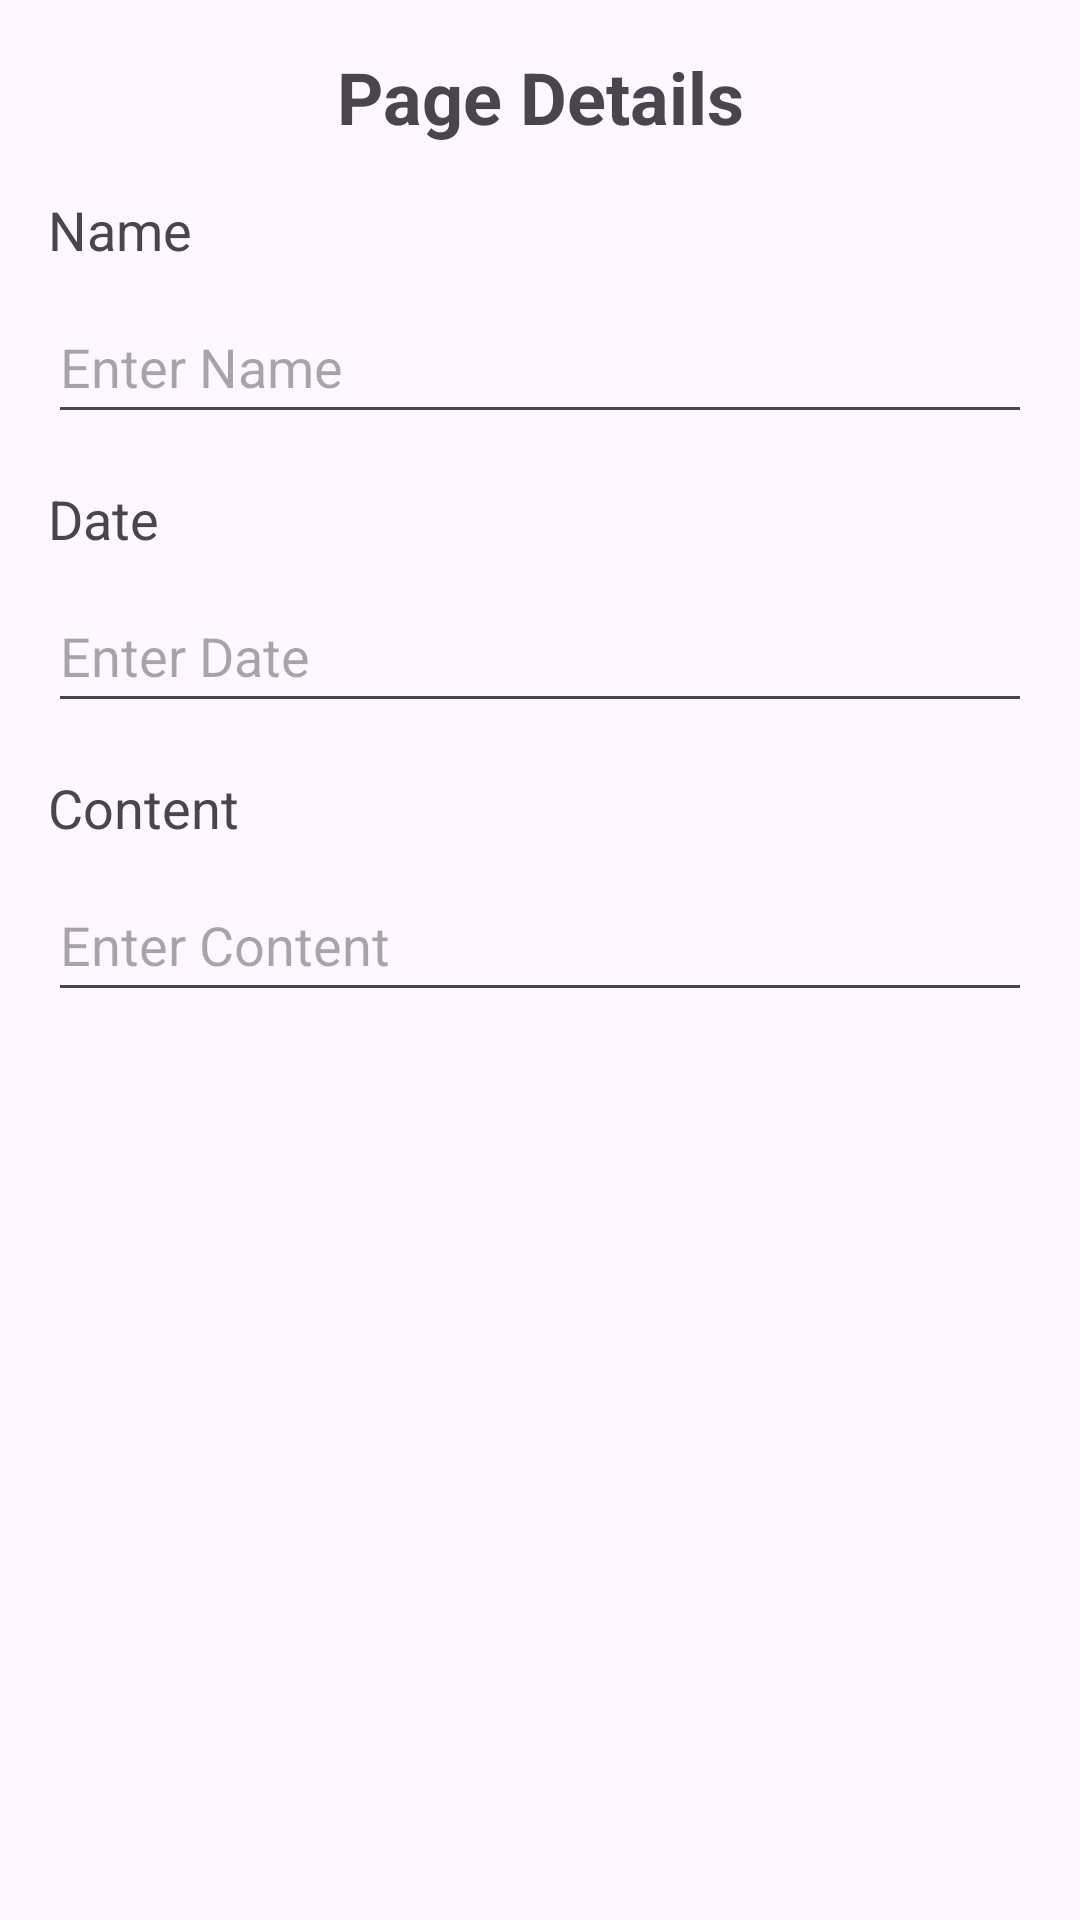

Android layout source for this screen:
<!-- AndroidManifest.xml: application theme Theme.ToDo_KanazawaApplication -->
<!-- res/layout/addtodo.xml -->
<?xml version="1.0" encoding="utf-8"?>
<androidx.constraintlayout.widget.ConstraintLayout xmlns:android="http://schemas.android.com/apk/res/android"
    xmlns:app="http://schemas.android.com/apk/res-auto"
    xmlns:tools="http://schemas.android.com/tools"
    android:layout_width="match_parent"
    android:layout_height="match_parent">

    
    <TextView
        android:id="@+id/textViewTitle"
        android:layout_width="wrap_content"
        android:layout_height="wrap_content"
        android:text="Page Details"
        android:textSize="24sp"
        android:textStyle="bold"
        android:layout_marginTop="16dp"
        app:layout_constraintTop_toTopOf="parent"
        app:layout_constraintStart_toStartOf="parent"
        app:layout_constraintEnd_toEndOf="parent" />

    
    <TextView
        android:id="@+id/textViewNameLabel"
        android:layout_width="wrap_content"
        android:layout_height="wrap_content"
        android:text="Name"
        android:textSize="18sp"
        app:layout_constraintTop_toBottomOf="@id/textViewTitle"
        app:layout_constraintStart_toStartOf="parent"
        android:layout_marginTop="16dp"
        android:layout_marginStart="16dp" />

    
    <EditText
        android:id="@+id/editTextName"
        android:layout_width="0dp"
        android:layout_height="wrap_content"
        android:minHeight="48dp"
        android:hint="Enter Name"
        app:layout_constraintTop_toBottomOf="@id/textViewNameLabel"
        app:layout_constraintStart_toStartOf="parent"
        app:layout_constraintEnd_toEndOf="parent"
        android:layout_marginStart="16dp"
        android:layout_marginEnd="16dp"
        android:layout_marginTop="8dp" />

    
    <TextView
        android:id="@+id/textViewDateLabel"
        android:layout_width="wrap_content"
        android:layout_height="wrap_content"
        android:text="Date"
        android:textSize="18sp"
        app:layout_constraintTop_toBottomOf="@id/editTextName"
        app:layout_constraintStart_toStartOf="parent"
        android:layout_marginTop="16dp"
        android:layout_marginStart="16dp" />

    
    <EditText
        android:id="@+id/editTextDate"
        android:layout_width="0dp"
        android:layout_height="wrap_content"
        android:minHeight="48dp"
        android:hint="Enter Date"
        android:inputType="date"
        app:layout_constraintTop_toBottomOf="@id/textViewDateLabel"
        app:layout_constraintStart_toStartOf="parent"
        app:layout_constraintEnd_toEndOf="parent"
        android:layout_marginStart="16dp"
        android:layout_marginEnd="16dp"
        android:layout_marginTop="8dp" />

    
    <TextView
        android:id="@+id/textViewContentLabel"
        android:layout_width="wrap_content"
        android:layout_height="wrap_content"
        android:text="Content"
        android:textSize="18sp"
        app:layout_constraintTop_toBottomOf="@id/editTextDate"
        app:layout_constraintStart_toStartOf="parent"
        android:layout_marginTop="16dp"
        android:layout_marginStart="16dp" />

    
    <EditText
        android:id="@+id/editTextContent"
        android:layout_width="0dp"
        android:layout_height="wrap_content"
        android:minHeight="48dp"
        android:hint="Enter Content"
        android:inputType="textMultiLine"
        app:layout_constraintTop_toBottomOf="@id/textViewContentLabel"
        app:layout_constraintStart_toStartOf="parent"
        app:layout_constraintEnd_toEndOf="parent"
        android:layout_marginStart="16dp"
        android:layout_marginEnd="16dp"
        android:layout_marginTop="8dp" />

</androidx.constraintlayout.widget.ConstraintLayout>
<!-- resources referenced by this layout -->
<resources>
  <style name="Theme.ToDo_KanazawaApplication" parent="Base.Theme.ToDo_KanazawaApplication" />
  <style name="Base.Theme.ToDo_KanazawaApplication" parent="Theme.Material3.DayNight.NoActionBar">
          
          
      </style>
</resources>
